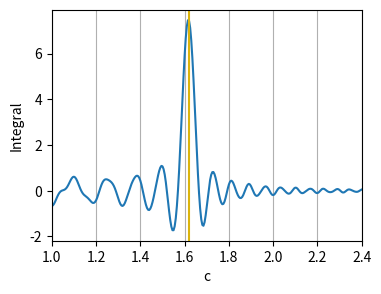

Recreate this plot in Python.
import numpy as np
import matplotlib.pyplot as plt
from scipy.integrate import quad

# Define the integral.
def integrand(t, c):
    return np.cos(t)*np.cos(c*t)*np.cos(c**2*t)

# Compute the integral for different values of c.
c_range = np.arange(1,2.5,0.005)
R       = np.zeros(c_range.size)
for k in np.arange(0,c_range.size): 
    I   = quad(integrand, 0, 30, args=(c_range[k]))
    R[k]= I[0]

# Plot it.
f = plt.figure(figsize=(4, 3), dpi=80)
plt.plot(c_range, R)
plt.xlim([1,2.4])
plt.gca().xaxis.grid(True)
plt.axvline(x=(1+np.sqrt(5))/2, color='xkcd:gold')
plt.xlabel('c')
plt.ylabel('Integral');
#f.savefig("./PDFs/Figure-6.pdf", bbox_inches='tight')